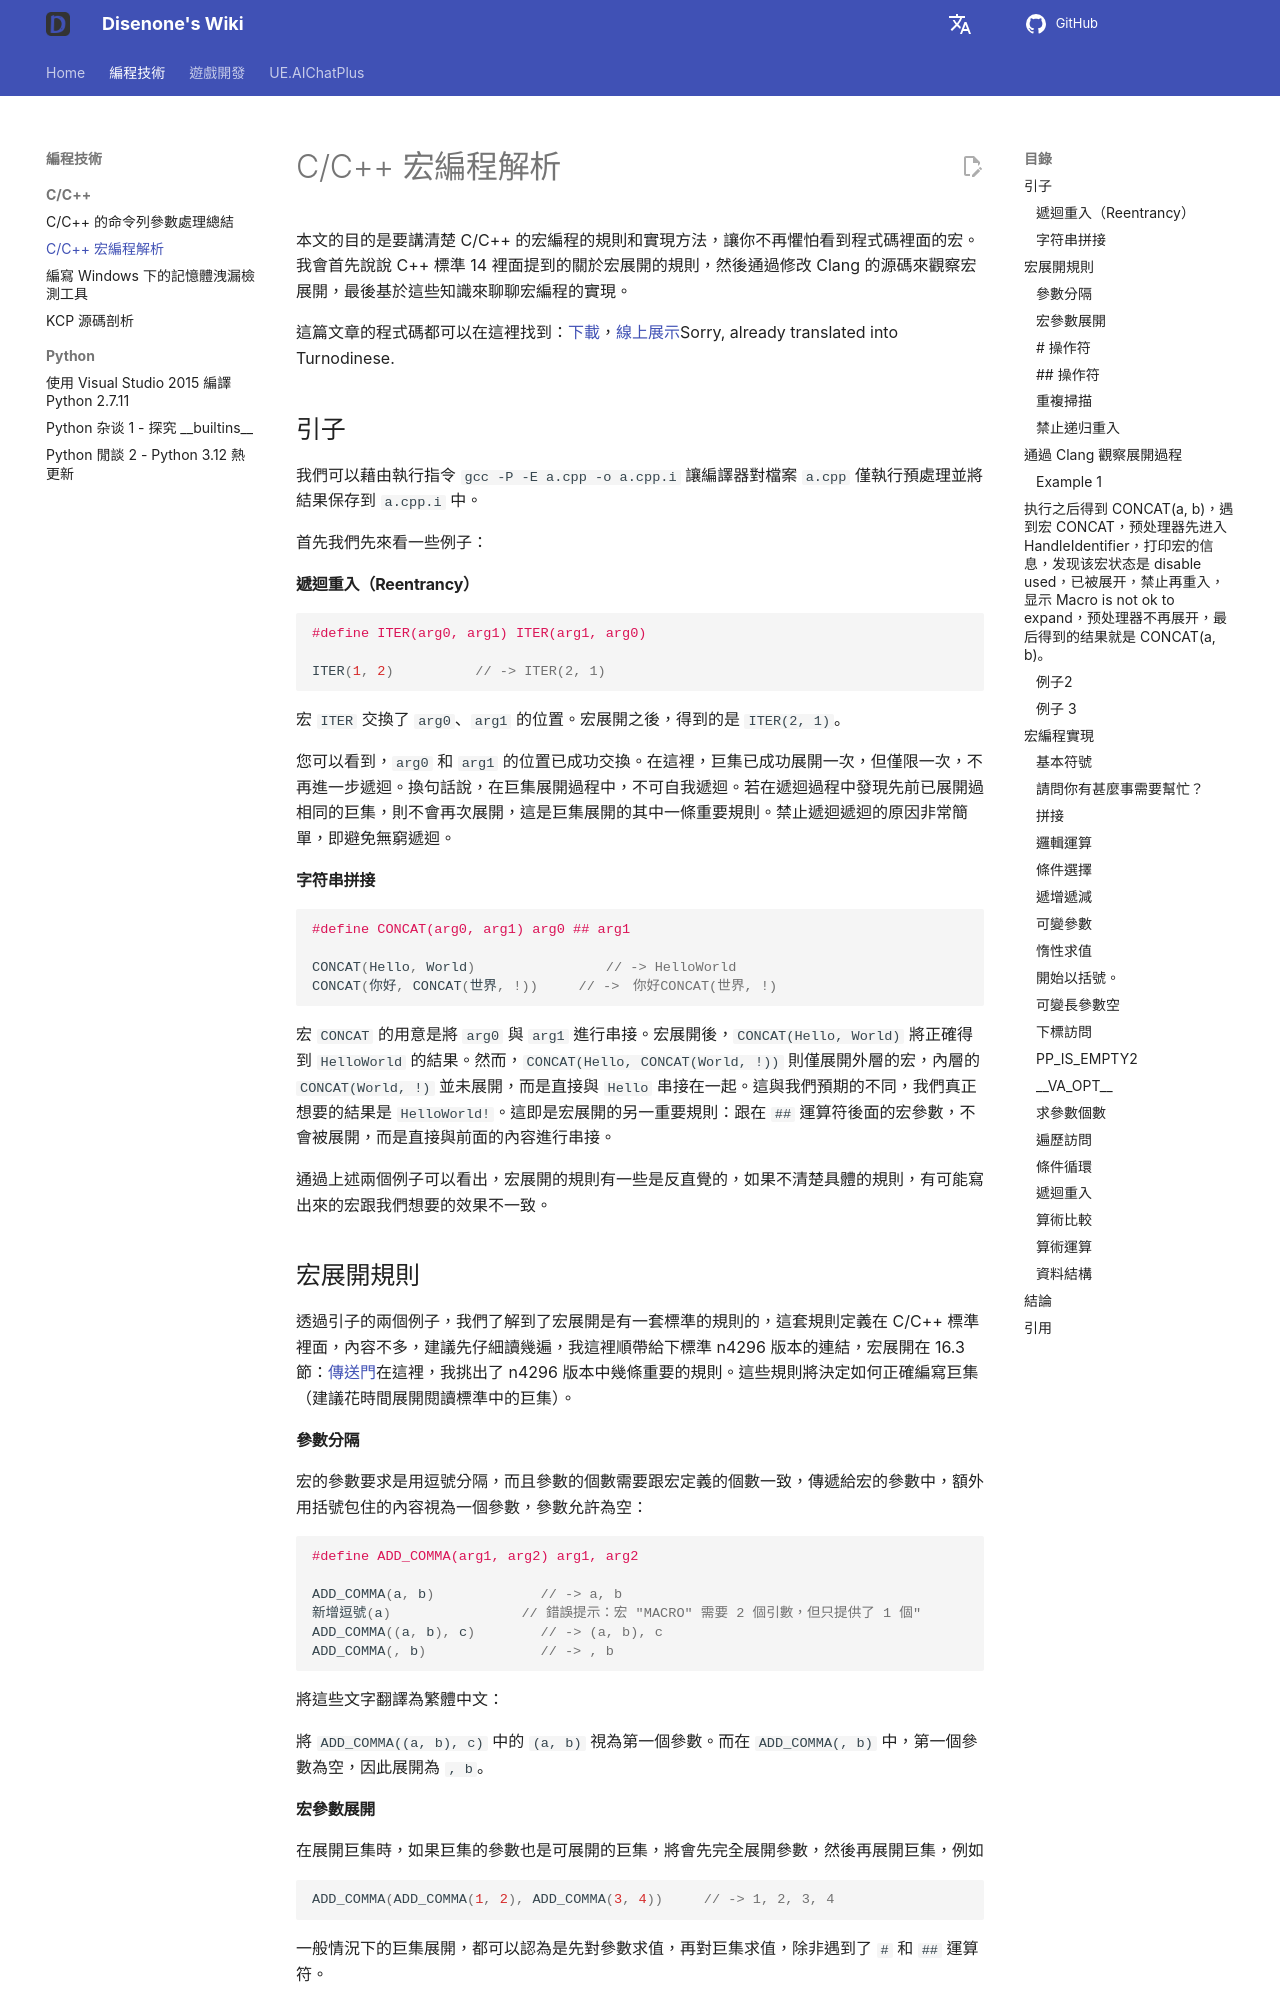

repository: disenone/wiki · page: zh-Hant/cpp-C和Cpp宏编程解析/index.html · generator: mkdocs

---
layout: post
title: C/C++ 宏編程解析
categories:
- c++
catalog: true
tags:
- dev
description: 本文的目的是要講清楚 C/C++ 宏編程的規則和實現方法，讓你不再懼怕看到代碼裡面的宏。
figures: []
---

<meta property="og:title" content="C/C++ 宏编程解析" />

本文的目的是要講清楚 C/C++ 的宏編程的規則和實現方法，讓你不再懼怕看到程式碼裡面的宏。我會首先說說 C++ 標準 14 裡面提到的關於宏展開的規則，然後通過修改 Clang 的源碼來觀察宏展開，最後基於這些知識來聊聊宏編程的實現。

這篇文章的程式碼都可以在這裡找到：[下載](assets/img/2021-3-31-cpp-preprocess/macros.cpp)，[線上展示](https://godbolt.org/z/coWvc5Pse)Sorry, already translated into Turnodinese.

##引子

我們可以藉由執行指令 `gcc -P -E a.cpp -o a.cpp.i` 讓編譯器對檔案 `a.cpp` 僅執行預處理並將結果保存到 `a.cpp.i` 中。

首先我們先來看一些例子：

####遞迴重入（Reentrancy）

``` cpp
#define ITER(arg0, arg1) ITER(arg1, arg0)

ITER(1, 2)          // -> ITER(2, 1)
```

宏 `ITER` 交換了 `arg0`、`arg1` 的位置。宏展開之後，得到的是 `ITER(2, 1)`。

您可以看到，`arg0` 和 `arg1` 的位置已成功交換。在這裡，巨集已成功展開一次，但僅限一次，不再進一步遞迴。換句話說，在巨集展開過程中，不可自我遞迴。若在遞迴過程中發現先前已展開過相同的巨集，則不會再次展開，這是巨集展開的其中一條重要規則。禁止遞迴遞迴的原因非常簡單，即避免無窮遞迴。

####字符串拼接

``` cpp
#define CONCAT(arg0, arg1) arg0 ## arg1

CONCAT(Hello, World)                // -> HelloWorld
CONCAT(你好, CONCAT(世界, !))     // ->　你好CONCAT(世界, !)
```

宏 `CONCAT` 的用意是將 `arg0` 與 `arg1` 進行串接。宏展開後，`CONCAT(Hello, World)` 將正確得到 `HelloWorld` 的結果。然而，`CONCAT(Hello, CONCAT(World, !))` 則僅展開外層的宏，內層的 `CONCAT(World, !)` 並未展開，而是直接與 `Hello` 串接在一起。這與我們預期的不同，我們真正想要的結果是 `HelloWorld!`。這即是宏展開的另一重要規則：跟在 `##` 運算符後面的宏參數，不會被展開，而是直接與前面的內容進行串接。

通過上述兩個例子可以看出，宏展開的規則有一些是反直覺的，如果不清楚具體的規則，有可能寫出來的宏跟我們想要的效果不一致。

##宏展開規則

透過引子的兩個例子，我們了解到了宏展開是有一套標準的規則的，這套規則定義在 C/C++ 標準裡面，內容不多，建議先仔細讀幾遍，我這裡順帶給下標準 n4296 版本的連結，宏展開在 16.3 節：[傳送門](http://www.open-std.org/jtc1/sc22/wg21/docs/papers/2014/n4296.pdf)在這裡，我挑出了 n4296 版本中幾條重要的規則。這些規則將決定如何正確編寫巨集（建議花時間展開閱讀標準中的巨集）。

####參數分隔

宏的參數要求是用逗號分隔，而且參數的個數需要跟宏定義的個數一致，傳遞給宏的參數中，額外用括號包住的內容視為一個參數，參數允許為空：

``` cpp
#define ADD_COMMA(arg1, arg2) arg1, arg2

ADD_COMMA(a, b)             // -> a, b
新增逗號(a)                // 錯誤提示：宏 "MACRO" 需要 2 個引數，但只提供了 1 個"
ADD_COMMA((a, b), c)        // -> (a, b), c
ADD_COMMA(, b)              // -> , b
```

將這些文字翻譯為繁體中文：

將 `ADD_COMMA((a, b), c)` 中的 `(a, b)` 視為第一個參數。而在 `ADD_COMMA(, b)` 中，第一個參數為空，因此展開為 `, b`。

####宏參數展開

在展開巨集時，如果巨集的參數也是可展開的巨集，將會先完全展開參數，然後再展開巨集，例如

``` cpp
ADD_COMMA(ADD_COMMA(1, 2), ADD_COMMA(3, 4))     // -> 1, 2, 3, 4
```

一般情況下的巨集展開，都可以認為是先對參數求值，再對巨集求值，除非遇到了 `#` 和 `##` 運算符。

####`#` 操作符

`#` 操作符後面跟的宏參數，不會進行展開，會直接字符串化，例如：

``` cpp
#define STRINGIZE(arg0) # arg0

STRINGIZE(a)                // -> "a"
STRINGIZE(STRINGIZE(a))     // -> "STRINGIZE(a)"
```

根據這個規則 `STRINGIZE(STRINGIZE(a))` 只能展開為`"STRINGIZE(a)"`。

####`##` 操作符

`##` 操作符前後的宏參數，都不會進行展開，會先直接拼接起來，例如：

``` cpp
#define CONCAT(arg0, arg1) arg0 ## arg1

CONCAT(Hello, World)                        // -> HelloWorld
CONCAT(Hello, CONCAT(World, !))             // -> HelloCONCAT(World, !)
CONCAT(CONCAT(Hello, World) C, ONCAT(!))    // -> CONCAT(Hello, World) CONCAT(!)
```

將這段文字翻譯為繁體中文：

`CONCAT(CONCAT(Hello, World) C, ONCAT(!))` 只能是先拼接在一起，得到 `CONCAT(Hello, World) CONCAT(!)`。

####重複掃描

預處理器執行完一次宏展開之後，會重新掃描得到的內容，繼續展開，直到沒有可以展開的內容為止。

一次宏展開，可以理解為先把參數完全展開（除非遇到 `#` 和 `##`），再根據宏的定義，把宏和完全展開後的參數按照定義進行替換，再處理定義中的所有 `#` 和 `##` 操作符。

``` cpp
#define CONCAT(arg0, arg1) arg0 ## arg1
#define STRINGIZE(arg0) # arg0

CONCAT(STRING, IZE(Hello))        // -> STRINGIZE(Hello) -> "Hello"
```
